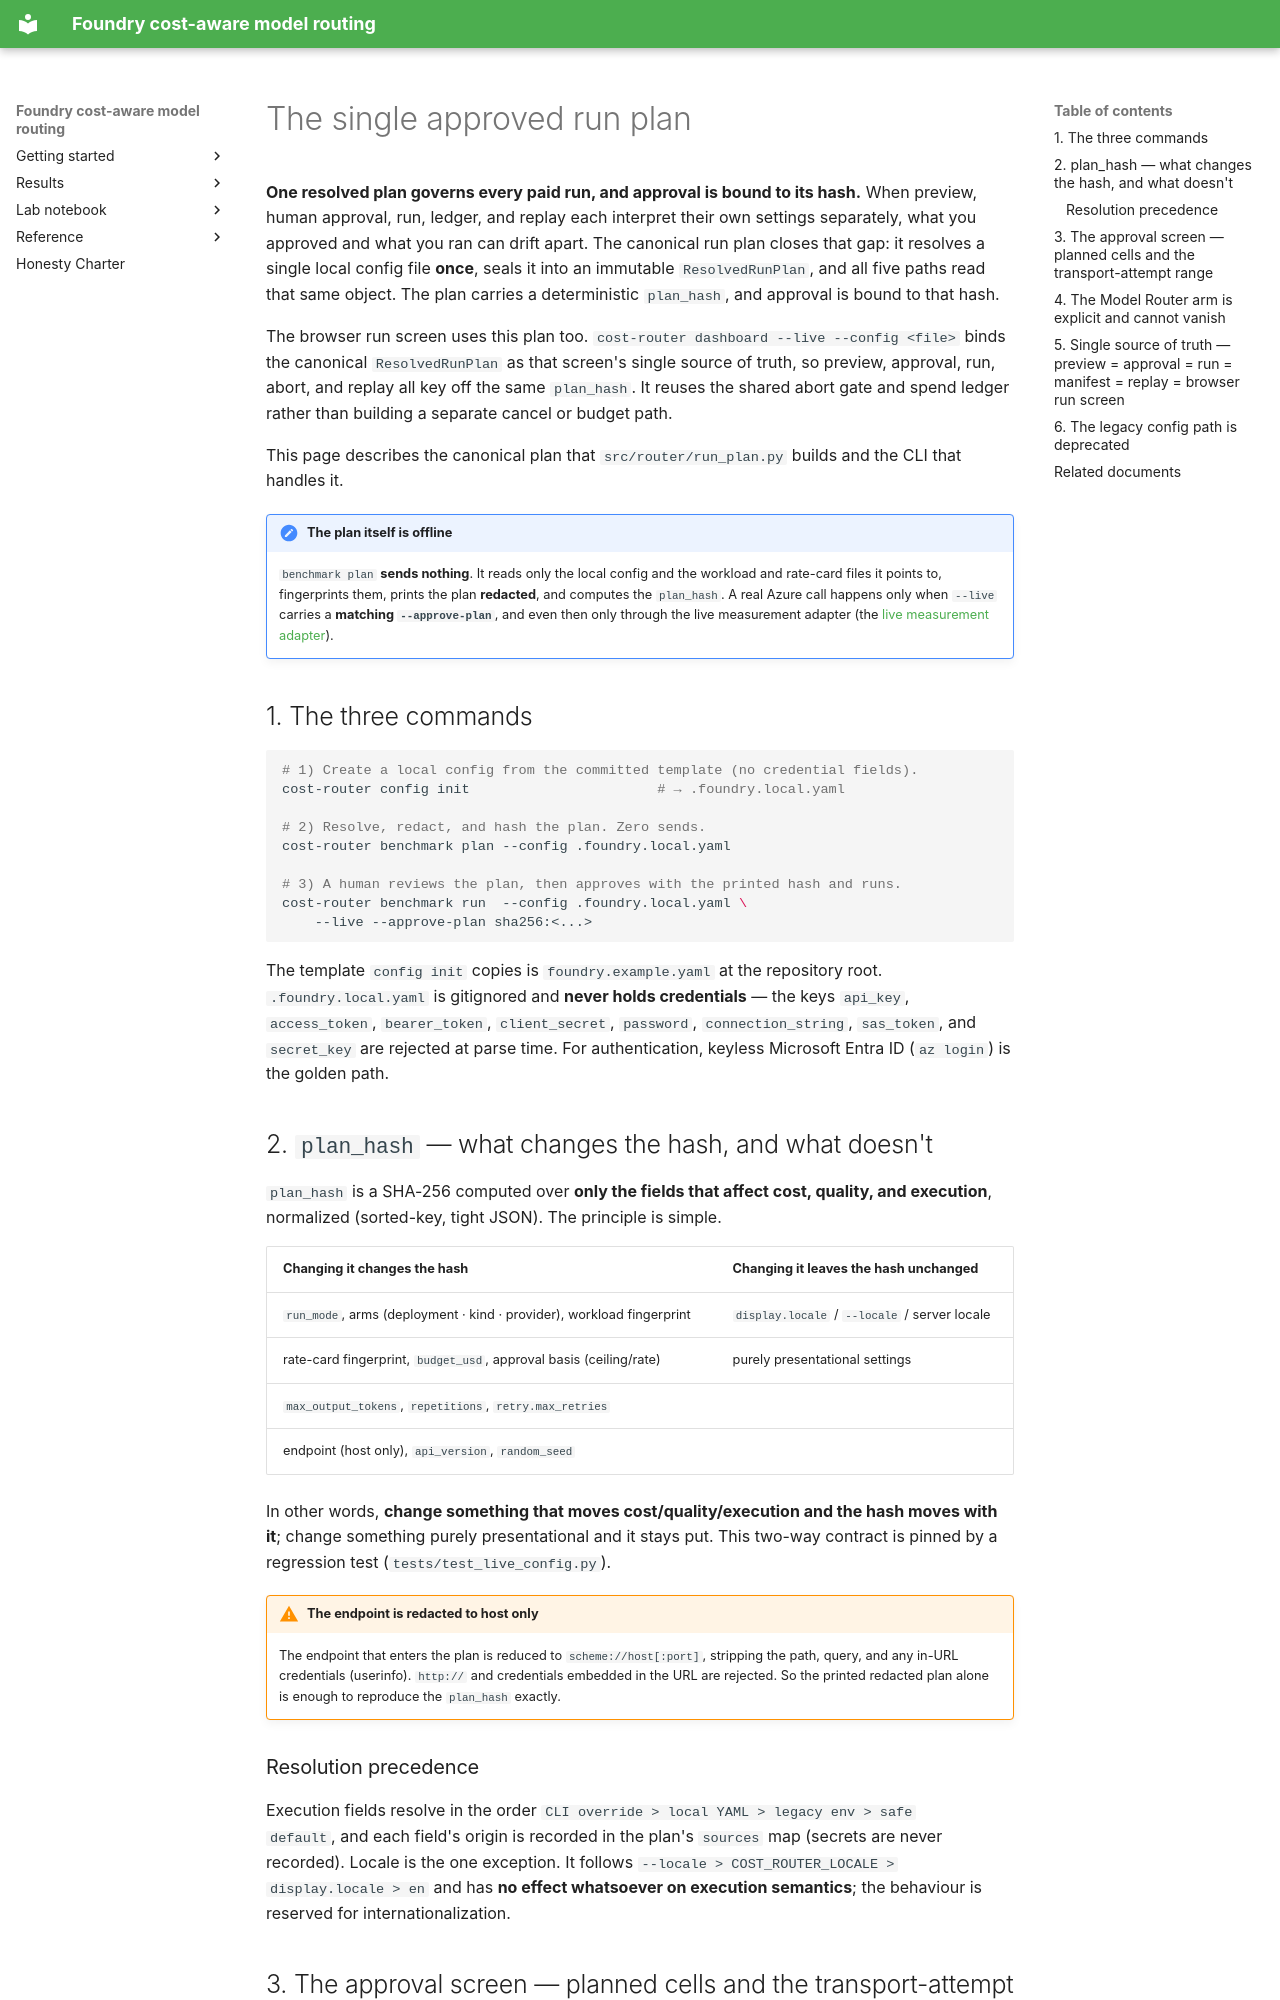

repository: hyeonsangjeon/foundry-cost-aware-model-routing · page: en/manual/run-plan/index.html · generator: mkdocs

# The single approved run plan

**One resolved plan governs every paid run, and approval is bound to its hash.** When
preview, human approval, run, ledger, and replay each interpret their own settings
separately, what you approved and what you ran can drift apart. The canonical run plan
closes that gap: it resolves a single local config file **once**, seals it into an
immutable `ResolvedRunPlan`, and all five paths read that same object. The plan carries
a deterministic `plan_hash`, and approval is bound to that hash.

The browser run screen uses this plan too. `cost-router dashboard --live --config <file>`
binds the canonical `ResolvedRunPlan` as that screen's single source of truth, so
preview, approval, run, abort, and replay all key off the same `plan_hash`. It reuses the
shared abort gate and spend ledger rather than building a separate cancel or budget
path.

This page describes the canonical plan that `src/router/run_plan.py` builds and the CLI that
handles it.

!!! note "The plan itself is offline"
    `benchmark plan` **sends nothing**. It reads only the local config and the workload and
    rate-card files it points to, fingerprints them, prints the plan **redacted**, and
    computes the `plan_hash`. A real Azure call happens only when `--live` carries a
    **matching `--approve-plan`**, and even then only through the live
    measurement adapter (the [live measurement adapter](foundry-live.md)).

## 1. The three commands

```bash
# 1) Create a local config from the committed template (no credential fields).
cost-router config init                       # → .foundry.local.yaml

# 2) Resolve, redact, and hash the plan. Zero sends.
cost-router benchmark plan --config .foundry.local.yaml

# 3) A human reviews the plan, then approves with the printed hash and runs.
cost-router benchmark run  --config .foundry.local.yaml \
    --live --approve-plan sha256:<...>
```

The template `config init` copies is `foundry.example.yaml` at the repository root.
`.foundry.local.yaml` is gitignored and **never holds credentials** — the keys `api_key`,
`access_token`, `bearer_token`, `client_secret`, `password`, `connection_string`,
`sas_token`, and `secret_key` are rejected at parse time. For authentication, keyless
Microsoft Entra ID (`az login`) is the golden path.

## 2. `plan_hash` — what changes the hash, and what doesn't

`plan_hash` is a SHA-256 computed over **only the fields that affect cost, quality, and
execution**, normalized (sorted-key, tight JSON). The principle is simple.

| Changing it **changes** the hash | Changing it **leaves** the hash unchanged |
| --- | --- |
| `run_mode`, arms (deployment · kind · provider), workload fingerprint | `display.locale` / `--locale` / server locale |
| rate-card fingerprint, `budget_usd`, approval basis (ceiling/rate) | purely presentational settings |
| `max_output_tokens`, `repetitions`, `retry.max_retries` | |
| endpoint (host only), `api_version`, `random_seed` | |

In other words, **change something that moves cost/quality/execution and the hash moves with
it**; change something purely presentational and it stays put. This two-way contract is
pinned by a regression test (`tests/test_live_config.py`).

!!! warning "The endpoint is redacted to host only"
    The endpoint that enters the plan is reduced to `scheme://host[:port]`, stripping the
    path, query, and any in-URL credentials (userinfo). `http://` and credentials embedded in
    the URL are rejected. So the printed redacted plan alone is enough to reproduce the
    `plan_hash` exactly.

### Resolution precedence

Execution fields resolve in the order `CLI override > local YAML > legacy env > safe
default`, and each field's origin is recorded in the plan's `sources` map (secrets are never
recorded). Locale is the one exception. It follows `--locale > COST_ROUTER_LOCALE >
display.locale > en` and has **no effect whatsoever on execution semantics**; the
behaviour is reserved for internationalization.
